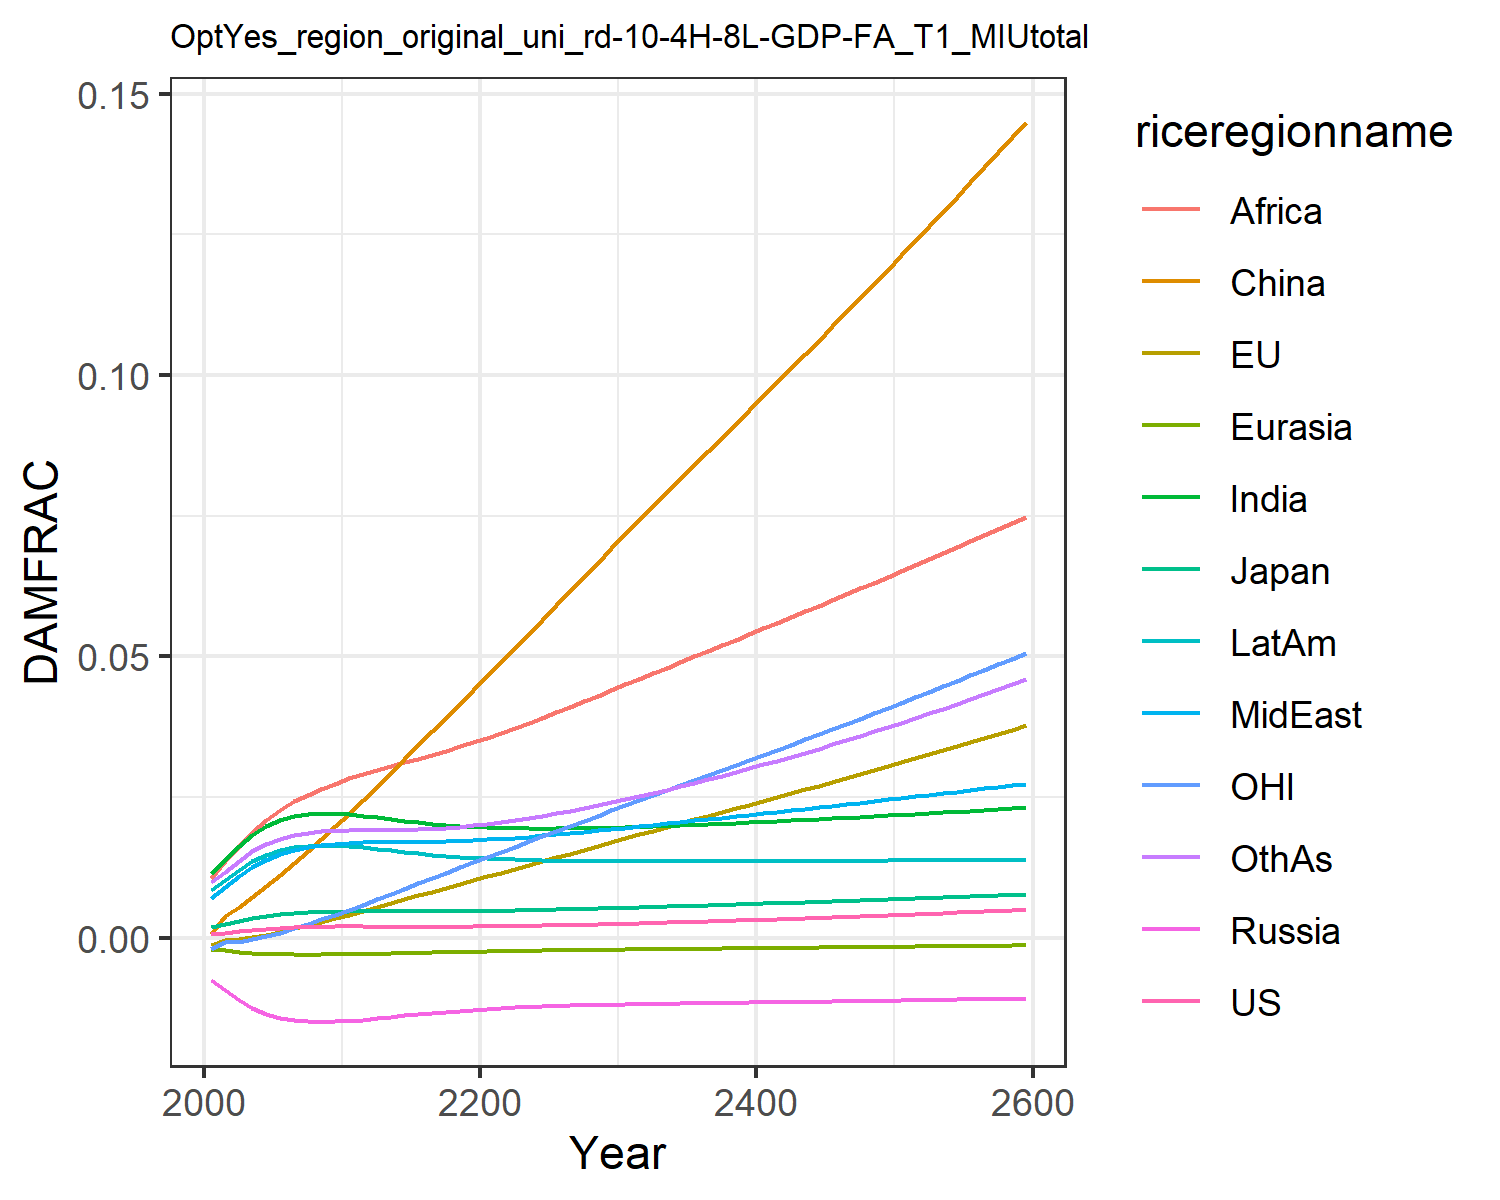

The table this chart was drawn from, first rows:
0.0006044859214990092, -0.0013477832574872255, 0.0018660811771578033, -0.007563917650864247, -0.001960953564571073, 0.0007416561617866197, 0.011520656241875512, 0.00709288722211721, 0.01066987500895466, 0.008534084211010144, -0.0020107308894597364, 0.009810033506581642
0.000841, -0.0004131, 0.002437, -0.009209, -0.002229, 0.003833, 0.01374, 0.009, 0.01364, 0.0102, -0.0008247, 0.01163
0.001131, -0.0002805, 0.002986, -0.01102, -0.002523, 0.005421, 0.01626, 0.01091, 0.01637, 0.01209, -0.0007325, 0.01367
0.00139, 8.919504338507876e-5, 0.003471, -0.01245, -0.002728, 0.00722, 0.01829, 0.01254, 0.01884, 0.01361, -0.0003122, 0.01535
0.001603, 0.0005459, 0.003863, -0.01351, -0.002863, 0.009157, 0.01983, 0.01385, 0.02096, 0.01477, 0.0002457, 0.01664
0.001766, 0.001069, 0.004161, -0.01423, -0.002944, 0.01119, 0.02092, 0.01486, 0.02275, 0.01558, 0.0009088, 0.0176
0.001878, 0.001633, 0.004373, -0.01468, -0.002984, 0.01328, 0.02161, 0.01559, 0.02422, 0.01609, 0.001642, 0.01825
0.001945, 0.002223, 0.004511, -0.01489, -0.002993, 0.01543, 0.02196, 0.01608, 0.02541, 0.01633, 0.002426, 0.01866
0.00198, 0.002833, 0.004594, -0.01493, -0.00298, 0.01762, 0.02207, 0.01641, 0.02644, 0.0164, 0.003246, 0.01889
0.001996, 0.003454, 0.004643, -0.01488, -0.002954, 0.01984, 0.02203, 0.01665, 0.02739, 0.01635, 0.00409, 0.01904
0.002004, 0.004081, 0.004674, -0.01477, -0.002921, 0.02206, 0.02192, 0.01684, 0.02832, 0.01624, 0.004946, 0.01915
0.001996, 0.004736, 0.00468, -0.01457, -0.002876, 0.02439, 0.02169, 0.01693, 0.02911, 0.01604, 0.005849, 0.01918
0.001982, 0.005419, 0.004675, -0.01433, -0.002824, 0.02685, 0.02139, 0.01695, 0.0298, 0.01578, 0.006796, 0.01918
0.001968, 0.006122, 0.004668, -0.01407, -0.002769, 0.02928, 0.02108, 0.01697, 0.03047, 0.01552, 0.007769, 0.01919
0.001958, 0.006818, 0.004663, -0.01381, -0.002714, 0.03173, 0.02078, 0.01699, 0.03114, 0.01525, 0.008732, 0.01922
0.001953, 0.007509, 0.004662, -0.01357, -0.002659, 0.03419, 0.0205, 0.01702, 0.03183, 0.015, 0.009685, 0.01928
0.001955, 0.008195, 0.004667, -0.01334, -0.002607, 0.03665, 0.02025, 0.01707, 0.03253, 0.01478, 0.01063, 0.01939
0.001962, 0.008878, 0.00468, -0.01313, -0.002557, 0.03912, 0.02003, 0.01714, 0.03326, 0.01457, 0.01157, 0.01953
0.001976, 0.009557, 0.0047, -0.01294, -0.002509, 0.04159, 0.01985, 0.01722, 0.034, 0.0144, 0.0125, 0.01972
0.001997, 0.01023, 0.004728, -0.01278, -0.002465, 0.04405, 0.01971, 0.01733, 0.03477, 0.01424, 0.01343, 0.01995
0.002023, 0.01091, 0.004761, -0.01263, -0.002423, 0.04652, 0.01959, 0.01746, 0.03554, 0.01411, 0.01435, 0.02021
0.002054, 0.01158, 0.004802, -0.0125, -0.002383, 0.04899, 0.01951, 0.0176, 0.03636, 0.014, 0.01527, 0.02052
0.00209, 0.01226, 0.004847, -0.01239, -0.002346, 0.0515, 0.01945, 0.01778, 0.03721, 0.01391, 0.01618, 0.02086
0.00213, 0.01293, 0.004898, -0.01229, -0.00231, 0.05401, 0.01941, 0.01797, 0.03813, 0.01383, 0.0171, 0.02124
0.002175, 0.01361, 0.004952, -0.0122, -0.002276, 0.05652, 0.0194, 0.01817, 0.03907, 0.01376, 0.01801, 0.02165
0.002222, 0.01428, 0.005011, -0.01212, -0.002243, 0.05904, 0.01941, 0.01838, 0.04004, 0.01371, 0.01892, 0.02208
0.002274, 0.01496, 0.005073, -0.01205, -0.002212, 0.06156, 0.01943, 0.0186, 0.04101, 0.01367, 0.01984, 0.02255
0.002328, 0.01564, 0.005138, -0.01199, -0.002182, 0.06409, 0.01946, 0.01884, 0.042, 0.01364, 0.02076, 0.02303
0.002385, 0.01632, 0.005206, -0.01193, -0.002153, 0.06662, 0.01951, 0.01908, 0.043, 0.01362, 0.02168, 0.02354
0.002445, 0.01701, 0.005275, -0.01188, -0.002124, 0.06916, 0.01957, 0.01932, 0.04401, 0.0136, 0.0226, 0.02406
0.002508, 0.01769, 0.005347, -0.01183, -0.002097, 0.0717, 0.01963, 0.01957, 0.04502, 0.01359, 0.02353, 0.02461
0.002572, 0.01837, 0.005419, -0.01179, -0.00207, 0.07421, 0.01971, 0.01982, 0.04602, 0.01358, 0.02444, 0.02517
0.002638, 0.01903, 0.005491, -0.01175, -0.002043, 0.07667, 0.01979, 0.02007, 0.04702, 0.01357, 0.02533, 0.02574
0.002705, 0.01969, 0.005564, -0.01171, -0.002018, 0.07911, 0.01987, 0.02033, 0.04801, 0.01357, 0.02622, 0.02632
0.002774, 0.02035, 0.005637, -0.01167, -0.001992, 0.08155, 0.01996, 0.02058, 0.049, 0.01357, 0.02711, 0.02692
0.002845, 0.02101, 0.005711, -0.01164, -0.001967, 0.08399, 0.02006, 0.02084, 0.05, 0.01358, 0.028, 0.02753
0.002918, 0.02167, 0.005786, -0.01161, -0.001942, 0.08643, 0.02016, 0.02109, 0.05099, 0.01358, 0.02889, 0.02816
0.002992, 0.02233, 0.005862, -0.01157, -0.001917, 0.08887, 0.02026, 0.02135, 0.05199, 0.01359, 0.02979, 0.0288
0.003068, 0.02299, 0.005938, -0.01154, -0.001892, 0.09131, 0.02037, 0.02161, 0.05298, 0.01359, 0.03068, 0.02945
0.003145, 0.02366, 0.006015, -0.01151, -0.001867, 0.09376, 0.02048, 0.02188, 0.05398, 0.0136, 0.03158, 0.03011
0.003224, 0.02432, 0.006093, -0.01147, -0.001842, 0.09622, 0.02059, 0.02214, 0.05499, 0.01361, 0.03249, 0.03079
0.003305, 0.025, 0.006171, -0.01144, -0.001818, 0.09868, 0.02071, 0.0224, 0.05599, 0.01362, 0.03339, 0.03148
0.003387, 0.02567, 0.00625, -0.01141, -0.001793, 0.1012, 0.02082, 0.02267, 0.057, 0.01364, 0.0343, 0.03218
0.003471, 0.02635, 0.00633, -0.01137, -0.001768, 0.1036, 0.02094, 0.02294, 0.05801, 0.01365, 0.03522, 0.03289
0.003556, 0.02703, 0.00641, -0.01134, -0.001742, 0.1061, 0.02107, 0.0232, 0.05902, 0.01366, 0.03614, 0.03362
0.003643, 0.02771, 0.006491, -0.01131, -0.001717, 0.1086, 0.02119, 0.02347, 0.06003, 0.01367, 0.03706, 0.03435
0.003731, 0.0284, 0.006572, -0.01127, -0.001692, 0.1111, 0.02132, 0.02374, 0.06105, 0.01368, 0.03799, 0.0351
0.003821, 0.02909, 0.006654, -0.01124, -0.001666, 0.1136, 0.02145, 0.02402, 0.06208, 0.0137, 0.03892, 0.03587
0.003912, 0.02978, 0.006737, -0.0112, -0.001641, 0.1162, 0.02158, 0.02429, 0.0631, 0.01371, 0.03986, 0.03664
0.004005, 0.03048, 0.00682, -0.01117, -0.001615, 0.1187, 0.02171, 0.02456, 0.06414, 0.01372, 0.04081, 0.03743
0.0041, 0.03119, 0.006904, -0.01113, -0.001589, 0.1213, 0.02185, 0.02484, 0.06517, 0.01374, 0.04176, 0.03823
0.004196, 0.03189, 0.006988, -0.01109, -0.001562, 0.1238, 0.02199, 0.02512, 0.06622, 0.01375, 0.04271, 0.03904
0.004293, 0.03261, 0.007074, -0.01105, -0.001536, 0.1264, 0.02213, 0.02539, 0.06726, 0.01377, 0.04368, 0.03986
0.004393, 0.03332, 0.007159, -0.01102, -0.001509, 0.129, 0.02227, 0.02568, 0.06831, 0.01378, 0.04465, 0.0407
0.004494, 0.03404, 0.007246, -0.01098, -0.001483, 0.1316, 0.02242, 0.02596, 0.06937, 0.0138, 0.04562, 0.04155
0.004596, 0.03477, 0.007333, -0.01094, -0.001456, 0.1342, 0.02256, 0.02624, 0.07044, 0.01381, 0.0466, 0.04242
0.0047, 0.0355, 0.007421, -0.0109, -0.001429, 0.1369, 0.02271, 0.02653, 0.07151, 0.01383, 0.04759, 0.04329
0.004806, 0.03623, 0.00751, -0.01086, -0.001401, 0.1396, 0.02287, 0.02681, 0.07258, 0.01384, 0.04858, 0.04418
0.004913, 0.03698, 0.0076, -0.01081, -0.001374, 0.1422, 0.02302, 0.0271, 0.07367, 0.01386, 0.04959, 0.04508
0.005022, 0.03772, 0.00769, -0.01077, -0.001346, 0.1449, 0.02318, 0.02739, 0.07476, 0.01388, 0.05059, 0.046
